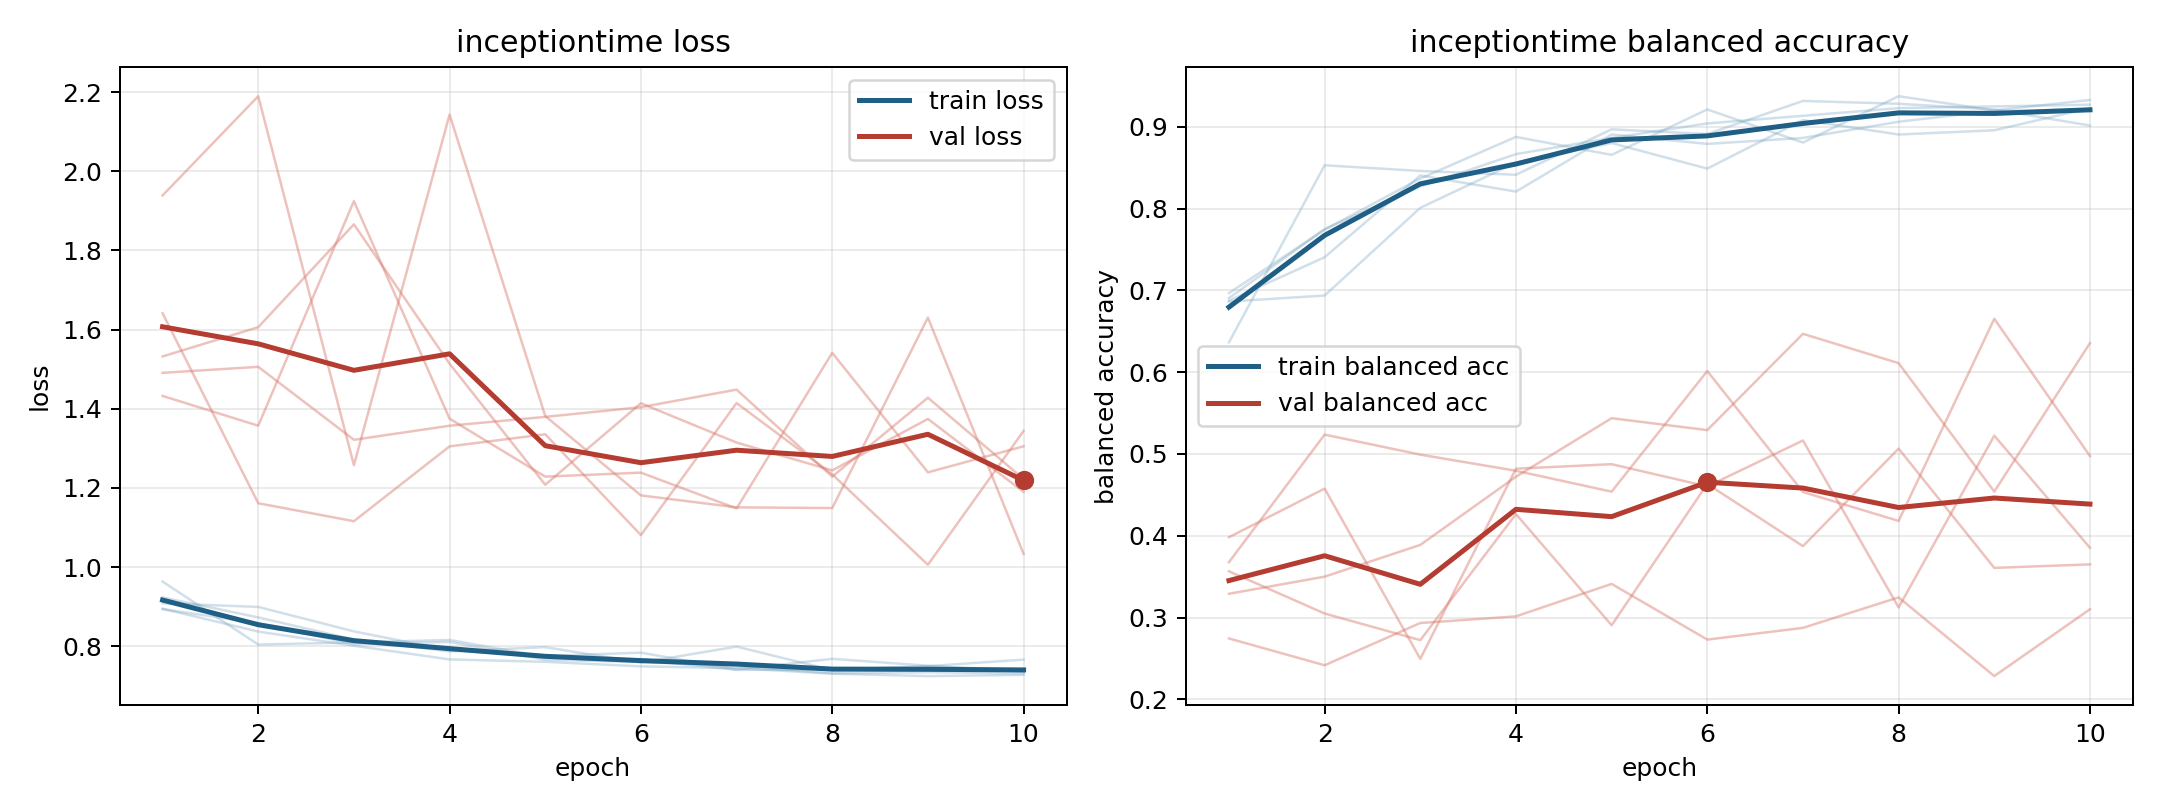

The table this chart was drawn from, first rows:
model, fold, epoch, train_loss, train_balanced_accuracy, val_loss, val_balanced_accuracy
inceptiontime, 1, 1, 0.9087, 0.6865, 1.641, 0.3678
inceptiontime, 1, 2, 0.8996, 0.6937, 1.161, 0.5237
inceptiontime, 1, 3, 0.8377, 0.801, 1.116, 0.4992
inceptiontime, 1, 4, 0.7898, 0.8563, 1.305, 0.4795
inceptiontime, 1, 5, 0.7757, 0.8802, 1.336, 0.4539
inceptiontime, 1, 6, 0.784, 0.849, 1.081, 0.6014
inceptiontime, 1, 7, 0.7416, 0.9083, 1.415, 0.4535
inceptiontime, 1, 8, 0.7685, 0.8906, 1.234, 0.4181
inceptiontime, 1, 9, 0.751, 0.8958, 1.006, 0.6653
inceptiontime, 1, 10, 0.7356, 0.9229, 1.344, 0.4975
inceptiontime, 2, 1, 0.9636, 0.6366, 1.532, 0.2744
inceptiontime, 2, 2, 0.8046, 0.853, 1.606, 0.2416
inceptiontime, 2, 3, 0.8098, 0.8461, 1.866, 0.2933
inceptiontime, 2, 4, 0.8161, 0.8414, 1.514, 0.3014
inceptiontime, 2, 5, 0.7732, 0.897, 1.208, 0.3412
inceptiontime, 2, 6, 0.767, 0.8912, 1.414, 0.273
inceptiontime, 2, 7, 0.7405, 0.9317, 1.315, 0.2874
inceptiontime, 2, 8, 0.7414, 0.9282, 1.244, 0.3247
inceptiontime, 2, 9, 0.75, 0.9213, 1.374, 0.2284
inceptiontime, 2, 10, 0.7665, 0.9016, 1.19, 0.3102
inceptiontime, 3, 1, 0.9235, 0.6968, 1.939, 0.3291
inceptiontime, 3, 2, 0.8731, 0.7743, 2.19, 0.35
inceptiontime, 3, 3, 0.8172, 0.8368, 1.258, 0.3888
inceptiontime, 3, 4, 0.7872, 0.8877, 2.143, 0.4722
inceptiontime, 3, 5, 0.798, 0.8657, 1.382, 0.5438
inceptiontime, 3, 6, 0.7588, 0.9213, 1.181, 0.5292
inceptiontime, 3, 7, 0.7994, 0.8808, 1.151, 0.6469
inceptiontime, 3, 8, 0.7398, 0.9375, 1.149, 0.6111
inceptiontime, 3, 9, 0.7495, 0.9201, 1.63, 0.454
inceptiontime, 3, 10, 0.7406, 0.9329, 1.034, 0.6356
inceptiontime, 4, 1, 0.895, 0.6906, 1.491, 0.3566
inceptiontime, 4, 2, 0.8372, 0.775, 1.506, 0.3049
inceptiontime, 4, 3, 0.8016, 0.8271, 1.322, 0.2724
inceptiontime, 4, 4, 0.7669, 0.8667, 1.357, 0.4265
inceptiontime, 4, 5, 0.7609, 0.8865, 1.38, 0.2906
inceptiontime, 4, 6, 0.7494, 0.9042, 1.404, 0.4633
inceptiontime, 4, 7, 0.7448, 0.9135, 1.449, 0.3873
inceptiontime, 4, 8, 0.731, 0.9229, 1.229, 0.5065
inceptiontime, 4, 9, 0.7248, 0.925, 1.428, 0.3607
inceptiontime, 4, 10, 0.7279, 0.9271, 1.223, 0.365
inceptiontime, 5, 1, 0.8939, 0.6875, 1.433, 0.3983
inceptiontime, 5, 2, 0.8587, 0.7406, 1.357, 0.4577
inceptiontime, 5, 3, 0.8055, 0.8406, 1.925, 0.2495
inceptiontime, 5, 4, 0.811, 0.8208, 1.375, 0.482
inceptiontime, 5, 5, 0.7661, 0.8906, 1.229, 0.4875
inceptiontime, 5, 6, 0.7606, 0.8792, 1.239, 0.4604
inceptiontime, 5, 7, 0.75, 0.8865, 1.148, 0.5165
inceptiontime, 5, 8, 0.7317, 0.9062, 1.541, 0.3123
inceptiontime, 5, 9, 0.7346, 0.9198, 1.239, 0.5224
inceptiontime, 5, 10, 0.7315, 0.9198, 1.305, 0.3853
